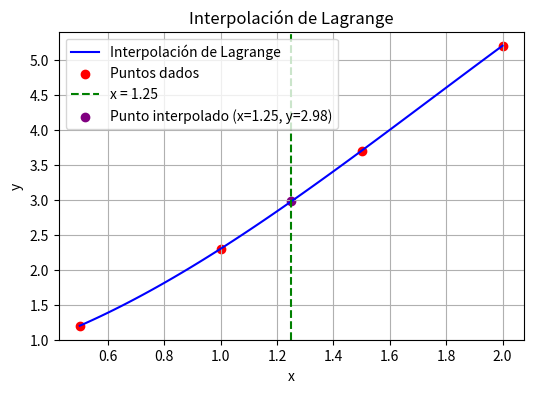

The matplotlib source for this figure:
#   Código que implementa la interpolación de Lagrange
#   para ajustar un conjunto de datos
#
# [redacted]

import numpy as np
import matplotlib.pyplot as plt

# Definición de los puntos de interpolación
x_points = np.array([0.5, 1, 1.5, 2])
y_points = np.array([1.2, 2.3, 3.7, 5.2])

# Función de interpolación de Lagrange
def lagrange_interpolation(x, x_points, y_points):
    n = len(x_points)
    result = 0
    for i in range(n):
        term = y_points[i]
        for j in range(n):
            if i != j:
                term *= (x - x_points[j]) / (x_points[i] - x_points[j])
        result += term
    return result

# Evaluar la interpolación en un valor específico
x_target = 1.25
y_target = lagrange_interpolation(x_target, x_points, y_points)
print(f"La deformación esperada en x = {x_target} es y = {y_target:.2f}")

# Puntos para graficar la interpolación
x_values = np.linspace(min(x_points), max(x_points), 100)
y_values = [lagrange_interpolation(x, x_points, y_points) for x in x_values]

# Graficar los puntos y la interpolación
plt.figure(figsize=(6,4))
plt.plot(x_values, y_values, label="Interpolación de Lagrange", color="blue")
plt.scatter(x_points, y_points, color="red", label="Puntos dados")
plt.axvline(x=x_target, color="green", linestyle="--", label=f"x = {x_target}")
plt.scatter([x_target], [y_target], color="purple", label=f"Punto interpolado (x={x_target}, y={y_target:.2f})")
plt.xlabel("x")
plt.ylabel("y")
plt.title("Interpolación de Lagrange")
plt.legend()
plt.grid(True)
plt.savefig("lagrange_interpolacion.png")
plt.show()
